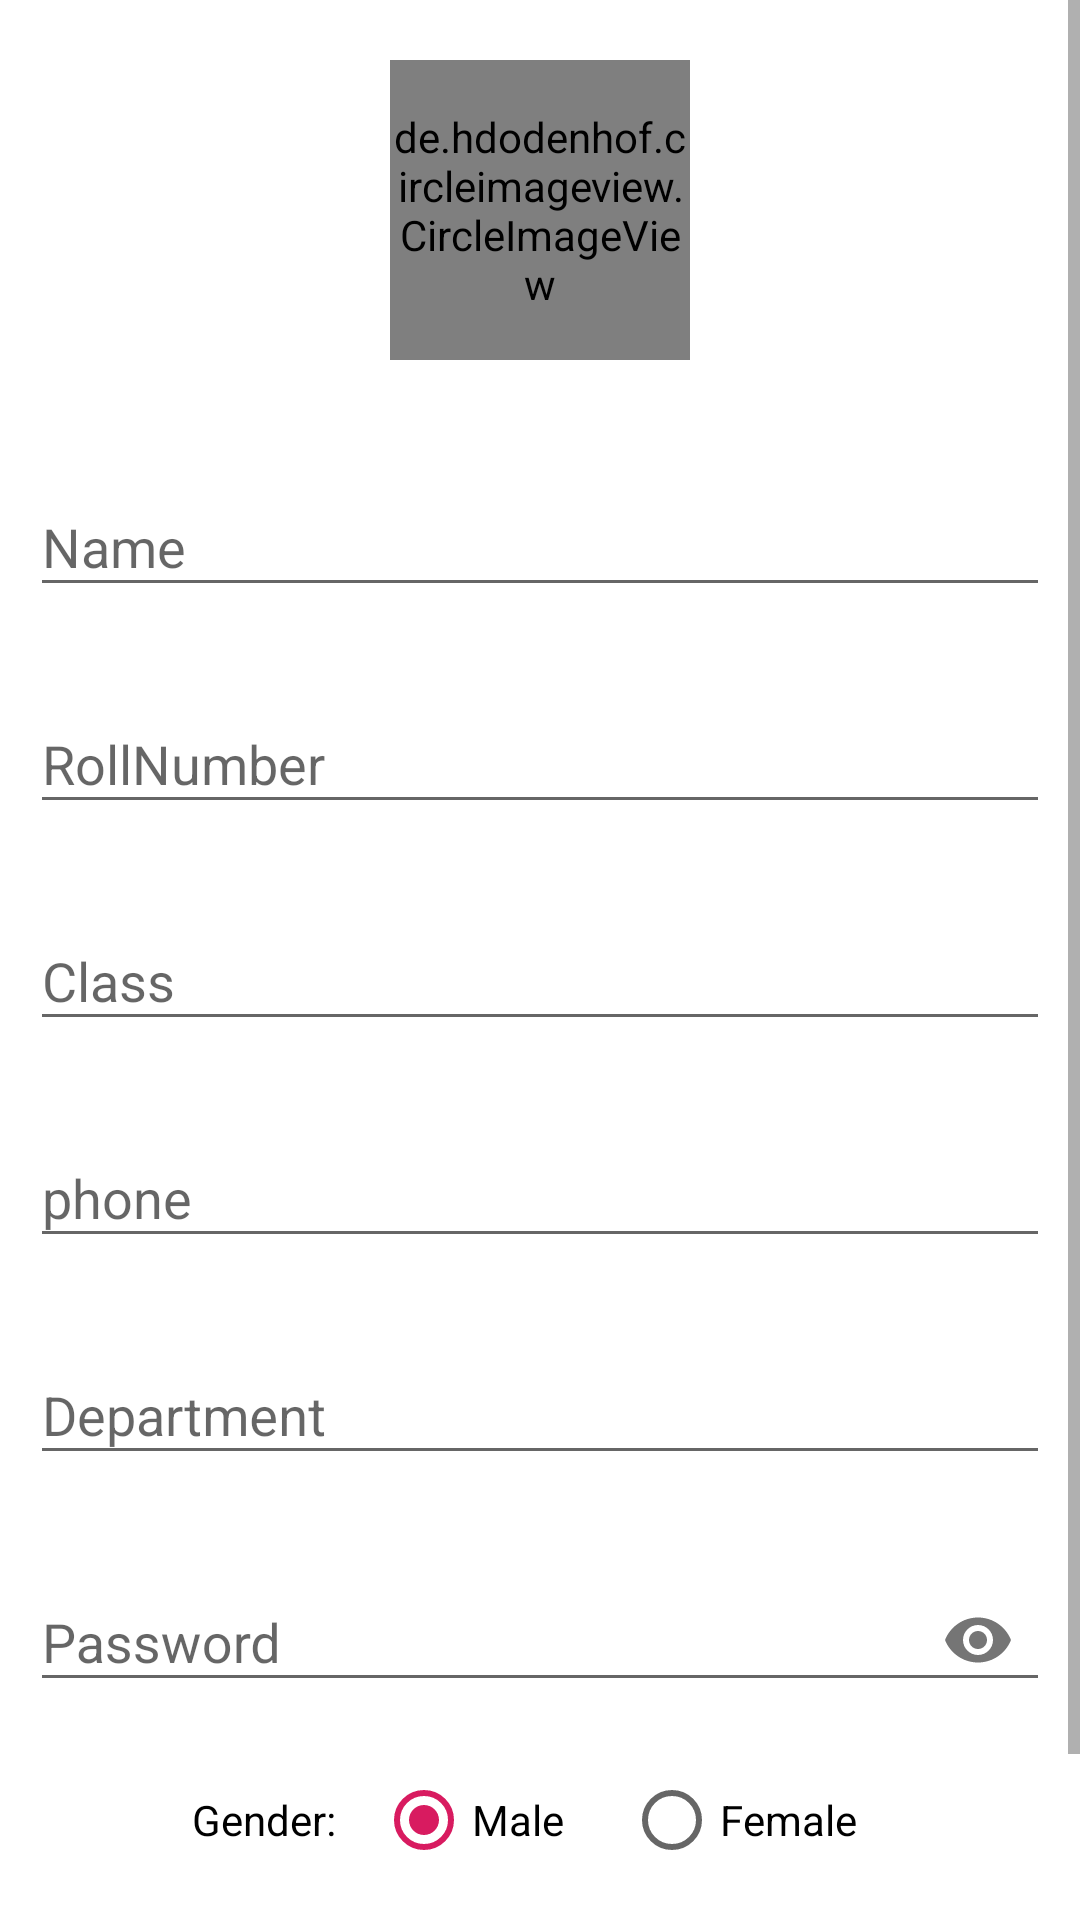

Here is an Android app screen rendered from its layout file. Give the layout XML and the strings, colors and styles it references.
<!-- AndroidManifest.xml: application theme AppTheme -->
<!-- res/layout/activity_student_edit.xml -->
<?xml version="1.0" encoding="utf-8"?>
<RelativeLayout xmlns:android="http://schemas.android.com/apk/res/android"
    xmlns:app="http://schemas.android.com/apk/res-auto"
    android:layout_width="match_parent"
    android:layout_height="match_parent"
    android:background="#fff"
    android:orientation="vertical">

    <ScrollView
        android:layout_width="match_parent"
        android:layout_height="match_parent">

        <LinearLayout
            android:layout_width="match_parent"
            android:layout_height="match_parent"
            android:orientation="vertical">


            <de.hdodenhof.circleimageview.CircleImageView
                android:id="@+id/image"
                android:layout_width="100dp"
                android:layout_height="100dp"
                android:layout_gravity="center"
                android:layout_margin="20dp"
                android:src="@drawable/ic_profile" />

            <com.google.android.material.textfield.TextInputLayout
                android:layout_width="match_parent"
                android:layout_height="match_parent"
                android:layout_margin="10dp">

                <com.google.android.material.textfield.TextInputEditText
                    android:id="@+id/name"
                    android:layout_width="match_parent"
                    android:layout_height="wrap_content"
                    android:hint="Name"
                    android:inputType="textCapWords" />
            </com.google.android.material.textfield.TextInputLayout>

            <com.google.android.material.textfield.TextInputLayout
                android:layout_width="match_parent"
                android:layout_height="match_parent"
                android:layout_margin="10dp">

                <com.google.android.material.textfield.TextInputEditText
                    android:id="@+id/username"
                    android:layout_width="match_parent"
                    android:layout_height="wrap_content"
                    android:hint="RollNumber"
                    android:inputType="text" />
            </com.google.android.material.textfield.TextInputLayout>

            <com.google.android.material.textfield.TextInputLayout
                android:layout_width="match_parent"
                android:layout_height="match_parent"
                android:layout_margin="10dp">

                <com.google.android.material.textfield.TextInputEditText
                    android:id="@+id/whichClass"
                    android:layout_width="match_parent"
                    android:layout_height="wrap_content"
                    android:hint="Class"
                    android:inputType="textCapWords" />
            </com.google.android.material.textfield.TextInputLayout>

            <com.google.android.material.textfield.TextInputLayout
                android:layout_width="match_parent"
                android:layout_height="match_parent"
                android:layout_margin="10dp">

                <com.google.android.material.textfield.TextInputEditText
                    android:id="@+id/phone"
                    android:layout_width="match_parent"
                    android:layout_height="wrap_content"
                    android:hint="phone"
                    android:inputType="textCapWords" />
            </com.google.android.material.textfield.TextInputLayout>

            <com.google.android.material.textfield.TextInputLayout
                android:layout_width="match_parent"
                android:layout_height="match_parent"
                android:layout_margin="10dp">

                <com.google.android.material.textfield.TextInputEditText
                    android:id="@+id/department"
                    android:layout_width="match_parent"
                    android:layout_height="wrap_content"
                    android:hint="Department"
                    android:inputType="textCapWords" />
            </com.google.android.material.textfield.TextInputLayout>

            <com.google.android.material.textfield.TextInputLayout
                android:layout_width="match_parent"
                android:layout_height="match_parent"
                android:layout_margin="10dp"
                app:passwordToggleEnabled="true">

                <com.google.android.material.textfield.TextInputEditText
                    android:id="@+id/password"
                    android:layout_width="match_parent"
                    android:layout_height="wrap_content"
                    android:hint="Password"
                    android:inputType="textPassword" />
            </com.google.android.material.textfield.TextInputLayout>

            <LinearLayout
                android:layout_width="wrap_content"
                android:layout_height="wrap_content"
                android:layout_gravity="center"
                android:orientation="horizontal">

                <TextView
                    android:layout_width="wrap_content"
                    android:layout_height="wrap_content"
                    android:layout_gravity="center"
                    android:text="Gender: "
                    android:textColor="#000" />

                <RadioGroup
                    android:layout_width="wrap_content"
                    android:layout_height="wrap_content"
                    android:orientation="horizontal">

                    <RadioButton
                        android:id="@+id/male"
                        android:layout_width="wrap_content"
                        android:layout_height="wrap_content"
                        android:layout_margin="10dp"

                        android:checked="true"
                        android:text="Male" />

                    <RadioButton
                        android:id="@+id/female"
                        android:layout_width="wrap_content"
                        android:layout_height="wrap_content"
                        android:layout_margin="10dp"
                        android:text="Female" />
                </RadioGroup>

            </LinearLayout>

            <Button
                android:id="@+id/register"
                android:layout_width="200dp"
                android:layout_height="wrap_content"
                android:layout_gravity="center"
                android:layout_margin="10dp"
                android:background="@drawable/btn_bg"
                android:text="Update"

                android:textColor="#fff" />


        </LinearLayout>
    </ScrollView>

    <RelativeLayout
        android:id="@+id/wholeLayout"
        android:layout_width="match_parent"
        android:layout_height="match_parent"
        android:alpha="0.8"
        android:background="#fff"
        android:visibility="gone">

        <ProgressBar
            android:layout_width="wrap_content"
            android:layout_height="wrap_content"

            android:layout_centerInParent="true" />
    </RelativeLayout>


</RelativeLayout>
<!-- resources referenced by this layout -->
<resources>
  <!-- drawable ic_profile: png bitmap (drawable, 3805 bytes) -->
  <style name="AppTheme" parent="Theme.AppCompat.Light.DarkActionBar">
          
          <item name="colorPrimary">@color/colorPrimary</item>
          <item name="colorPrimaryDark">@color/colorPrimaryDark</item>
          <item name="colorAccent">@color/colorAccent</item>
      </style>
  <color name="colorPrimary">#00AF80</color>
  <color name="colorPrimaryDark">#00AF80</color>
  <color name="colorAccent">#D81B60</color>
</resources>
